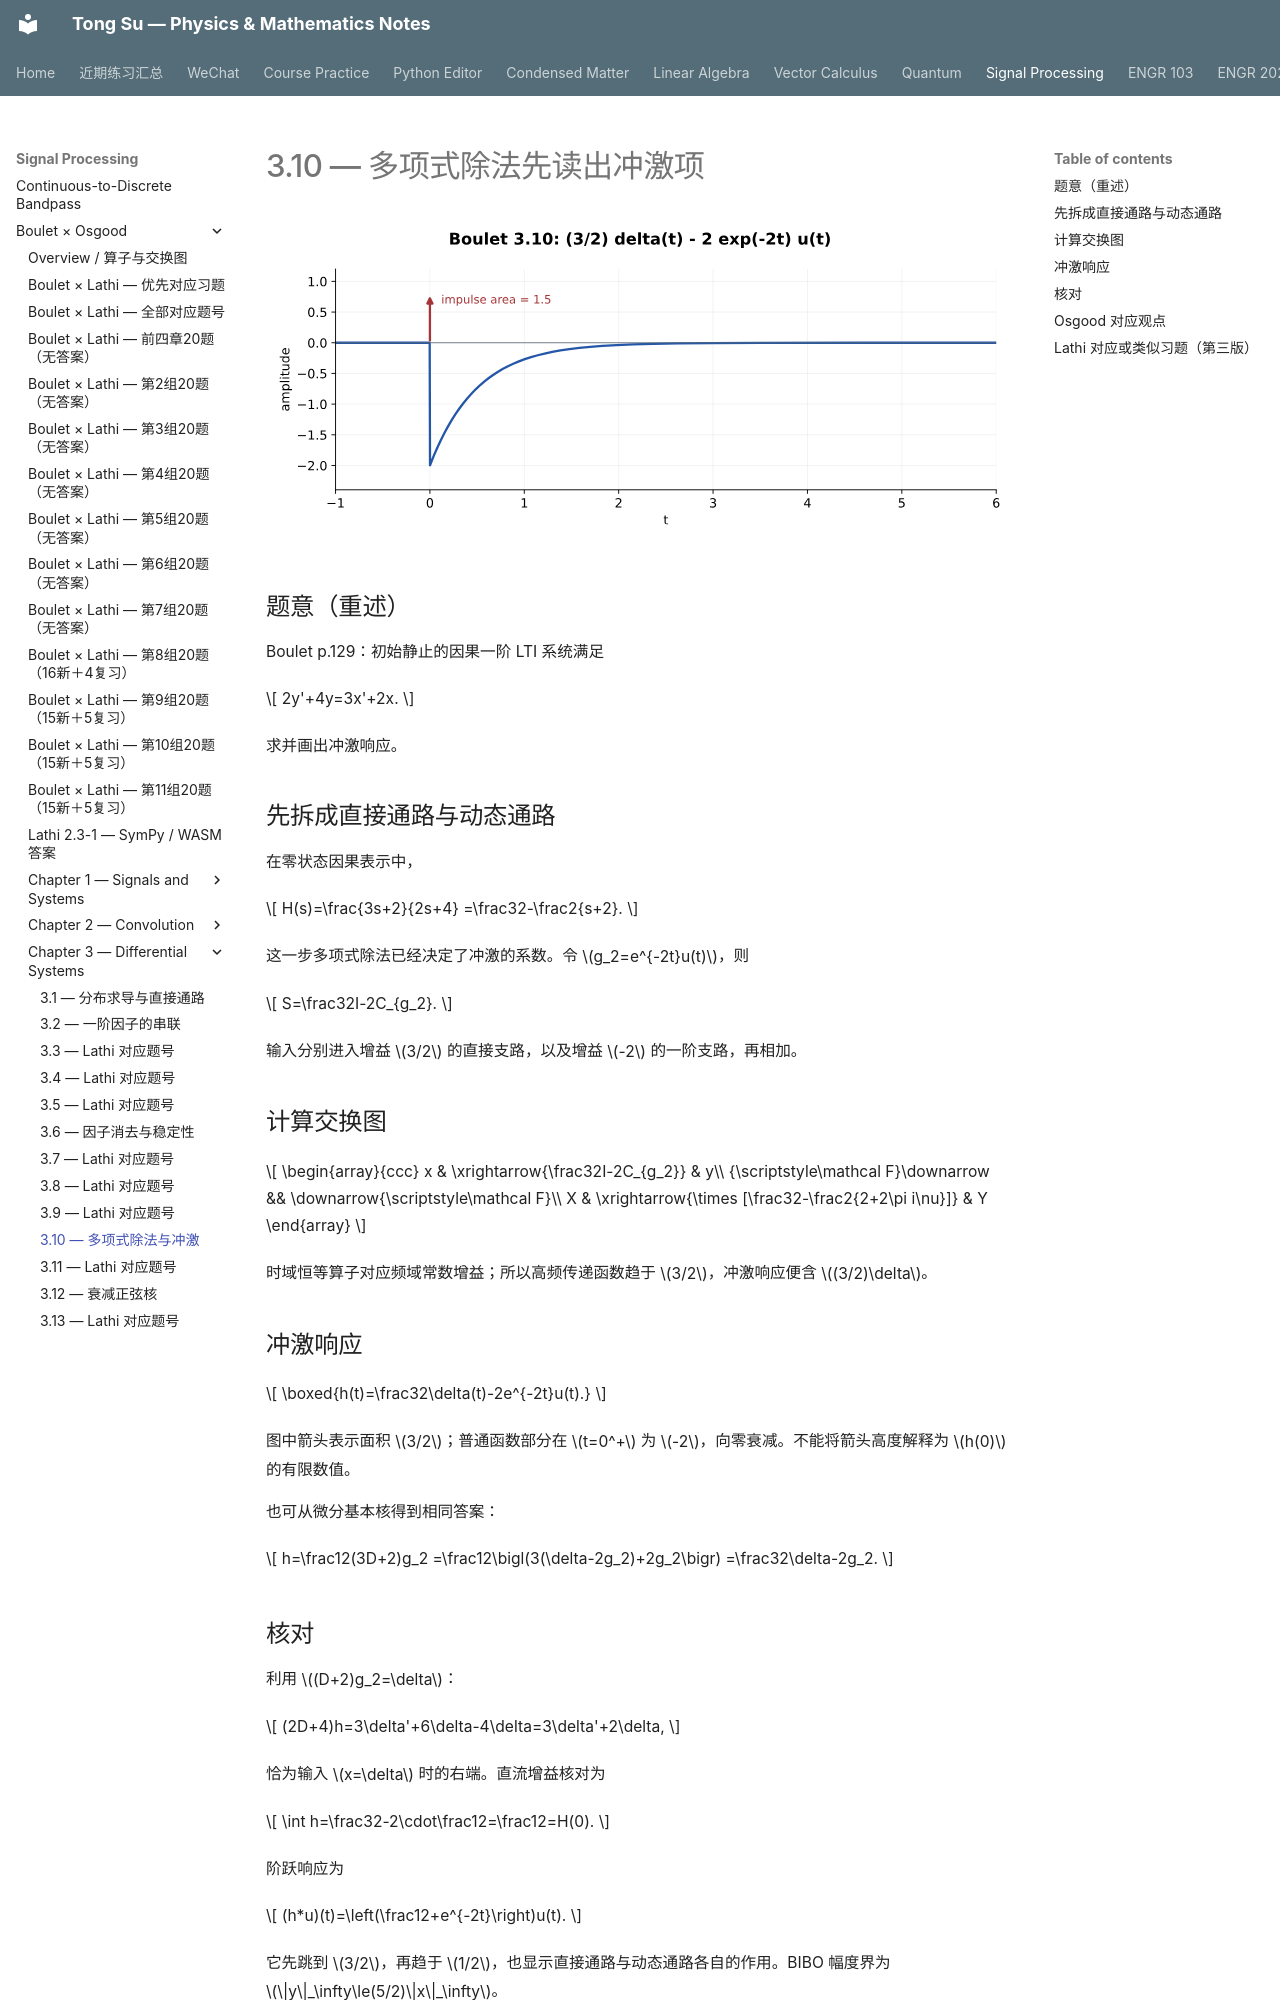

repository: OutisNemosseus/zhihu-physics-notes · page: signal-processing/boulet/3-10/index.html · generator: mkdocs

# 3.10 — 多项式除法先读出冲激项

![3.10 的冲激响应：面积为 3/2 的冲激和负指数尾部](../../assets/images/boulet/3-10.svg)

## 题意（重述）

Boulet p.129：初始静止的因果一阶 LTI 系统满足

\[
2y'+4y=3x'+2x.
\]

求并画出冲激响应。

## 先拆成直接通路与动态通路

在零状态因果表示中，

\[
H(s)=\frac{3s+2}{2s+4}
=\frac32-\frac2{s+2}.
\]

这一步多项式除法已经决定了冲激的系数。令 \(g_2=e^{-2t}u(t)\)，则

\[
S=\frac32I-2C_{g_2}.
\]

输入分别进入增益 \(3/2\) 的直接支路，以及增益 \(-2\) 的一阶支路，再相加。

## 计算交换图

\[
\begin{array}{ccc}
x & \xrightarrow{\frac32I-2C_{g_2}} & y\\
{\scriptstyle\mathcal F}\downarrow && \downarrow{\scriptstyle\mathcal F}\\
X & \xrightarrow{\times [\frac32-\frac2{2+2\pi i\nu}]} & Y
\end{array}
\]

时域恒等算子对应频域常数增益；所以高频传递函数趋于 \(3/2\)，冲激响应便含 \((3/2)\delta\)。

## 冲激响应

\[
\boxed{h(t)=\frac32\delta(t)-2e^{-2t}u(t).}
\]

图中箭头表示面积 \(3/2\)；普通函数部分在 \(t=0^+\) 为 \(-2\)，向零衰减。不能将箭头高度解释为 \(h(0)\) 的有限数值。

也可从微分基本核得到相同答案：

\[
h=\frac12(3D+2)g_2
=\frac12\bigl(3(\delta-2g_2)+2g_2\bigr)
=\frac32\delta-2g_2.
\]
